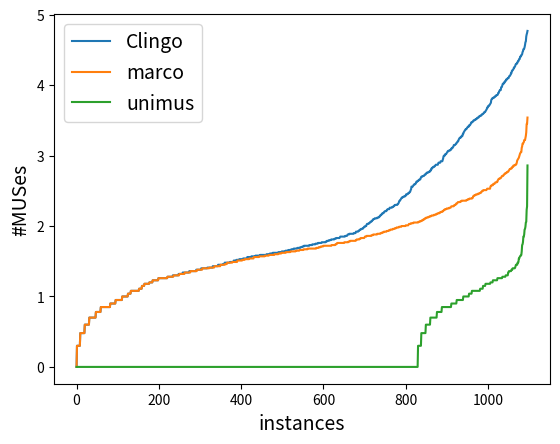

Recreate this plot in Python. (Note: this script raises an exception after producing the figure.)

import sys
import matplotlib

import matplotlib.pyplot as plt
import numpy as np

ypoints = np.array([1.4771212547196624, 1.4913616938342726, 4.750662646134056, 4.879531676370788, 5.186391215695493, 5.22514380468751, 6.601809765634466, 6.601809765634466, 6.6360238661655675, 7.031323778671397, 7.031323778671397, 7.071752435727005, 7.459932607109886, 7.50489975262641, 7.518910467069224, 7.984387740625179, 8.061992598437849, 8.061992598437849, 9.331929865583417, 9.632959861247398, 9.632959861247398, 9.671877927277768, 10.228180428045055, 10.228180428045055, 10.280098227310548, 10.604931137647155, 10.604931137647155, 10.68411238369478, 10.944713722303153, 11.164438778289654, 11.649993200546179, 11.649993200546179, 11.674352546405624, 30.73138849644843, 30.756212080173462, 41.555503363187384, 77.06367888997919, 77.06367888997919, 95.72753862114602, 95.740902582704, 96.03530199946897, 98.32959861247399])
xpoints = np.array([1.4771212547196624, 1.4913616938342726, 4.250980807096349, 4.250980807096349, 4.741490389771279, 4.741490389771279, 4.878877816965764, 5.222073655912279, 5.235285982316584, 6.592789446632547, 6.629001619286992, 6.629001619286992, 7.0241532107915345, 7.0241532107915345, 7.060365383445979, 7.450121943063816, 7.450121943063816, 7.48633411571826, 7.985235144761164, 8.021447317415609, 8.021447317415609])
# solution = {
# "d1": np.array(sorted([121128700285606399731302400, 292470092988416000, 75662, 29572436593165624934400, 105062400, 20098391751093210029490176000, 71403831296000, 54265657727951667079623475200, 430335590400, 4256000, 1762654578278400, 2105784669516595200, 2105784669516595200, 4906833923606740729856000, 29572436593165624934400, 43302518784, 789669251068723200, 17432576000, 1762654578278400, 7219833152628326400, 1197957500880551936000, 292470092988416000, 105062400, 10571904, 30, 11491200, 192790344499200, 4906833923606740729856000, 1197957500880551936000, 18490520411005753227130961920, 17823, 7219833152628326400, 27206641665712374939648, 115473383424, 37146134754252629250932736, 121128700285606399731302400, 3234485252377490227200, 13248451593738199970611200, 13248451593738199970611200, 8625294006339973939200, 1197957500880551936000, 3915520, 55143, 8625294006339973939200, 28191744, 8625294006339973939200, 269072485549342720, 2105784669516595200, 49924405109715533713253597184, 121128700285606399731302400, 789669251068723200, 35329204249968533254963200, 7219833152628326400, 430335590400, 28191744, 587551526092800, 171904, 166753, 3234485252377490227200, 430335590400, 47067955200, 55143, 17432576000, 514107585331200, 96657408, 4906833923606740729856000, 35329204249968533254963200, 18490520411005753227130961920, 31, 17432576000, 125514547200, 3234485252377490227200, 71403831296000, 43302518784, 10571904, 789669251068723200, 514107585331200, 30643200, 13248451593738199970611200, 54265657727951667079623475200, 1762654578278400, 177367116939264, 192790344499200, 17823, 4256000, 71403831296000])),
# "d2": np.array(sorted([75662, 105062400, 430335590400, 4256000, 43302518784, 17432576000, 105062400, 10571904, 30, 11491200, 17823, 115473383424, 3915520, 55143, 28191744, 430335590400, 28191744, 171904, 166753, 430335590400, 47067955200, 55143, 17432576000, 96657408, 31, 17432576000, 125514547200, 43302518784, 10571904, 30643200, 17823, 4256000])),
# "clingo": np.array(sorted([75662, 105062400, 4256000, 105062400, 10571904, 30, 11491200, 17823, 3915520, 55143, 28191744, 28191744, 171904, 166753, 55143, 96657408, 31, 10571904, 30643200, 17823, 4256000]))
# }
# minimal generators
solution = {
    "Clingo": [0.0, 0.3, 0.3, 0.3, 0.3, 0.3, 0.3, 0.3, 0.3, 0.48, 0.48, 0.48, 0.48, 0.48, 0.48, 0.48, 0.48, 0.48, 0.48, 0.48, 0.6, 0.6, 0.6, 0.6, 0.6, 0.6, 0.6, 0.6, 0.6, 0.6, 0.6, 0.7, 0.7, 0.7, 0.7, 0.7, 0.7, 0.7, 0.7, 0.7, 0.7, 0.7, 0.7, 0.7, 0.7, 0.7, 0.7, 0.78, 0.78, 0.78, 0.78, 0.78, 0.78, 0.78, 0.78, 0.78, 0.78, 0.78, 0.78, 0.85, 0.85, 0.85, 0.85, 0.85, 0.85, 0.85, 0.85, 0.85, 0.85, 0.85, 0.85, 0.85, 0.85, 0.85, 0.85, 0.85, 0.85, 0.85, 0.85, 0.85, 0.85, 0.85, 0.9, 0.9, 0.9, 0.9, 0.9, 0.9, 0.9, 0.9, 0.9, 0.9, 0.9, 0.9, 0.9, 0.95, 0.95, 0.95, 0.95, 0.95, 0.95, 0.95, 0.95, 0.95, 0.95, 0.95, 0.95, 0.95, 0.95, 0.95, 0.95, 1.0, 1.0, 1.0, 1.0, 1.0, 1.0, 1.0, 1.0, 1.0, 1.0, 1.0, 1.0, 1.0, 1.0, 1.04, 1.04, 1.04, 1.04, 1.04, 1.04, 1.04, 1.08, 1.08, 1.08, 1.08, 1.08, 1.08, 1.08, 1.08, 1.08, 1.08, 1.08, 1.08, 1.08, 1.08, 1.08, 1.08, 1.08, 1.08, 1.08, 1.08, 1.11, 1.11, 1.11, 1.11, 1.11, 1.11, 1.11, 1.15, 1.15, 1.15, 1.15, 1.15, 1.15, 1.18, 1.18, 1.18, 1.18, 1.18, 1.18, 1.18, 1.18, 1.18, 1.18, 1.18, 1.18, 1.2, 1.2, 1.2, 1.2, 1.2, 1.2, 1.2, 1.2, 1.23, 1.23, 1.23, 1.23, 1.23, 1.23, 1.23, 1.23, 1.23, 1.23, 1.23, 1.23, 1.23, 1.23, 1.26, 1.26, 1.26, 1.26, 1.26, 1.26, 1.26, 1.26, 1.26, 1.26, 1.26, 1.26, 1.26, 1.26, 1.26, 1.26, 1.26, 1.26, 1.26, 1.26, 1.26, 1.26, 1.28, 1.28, 1.28, 1.28, 1.28, 1.28, 1.28, 1.28, 1.28, 1.28, 1.28, 1.28, 1.28, 1.3, 1.3, 1.3, 1.3, 1.3, 1.3, 1.3, 1.3, 1.3, 1.3, 1.3, 1.3, 1.3, 1.3, 1.32, 1.32, 1.32, 1.32, 1.32, 1.32, 1.32, 1.32, 1.32, 1.32, 1.34, 1.34, 1.34, 1.34, 1.34, 1.34, 1.34, 1.34, 1.34, 1.34, 1.34, 1.34, 1.34, 1.34, 1.34, 1.34, 1.36, 1.36, 1.36, 1.36, 1.36, 1.36, 1.36, 1.36, 1.36, 1.36, 1.36, 1.36, 1.36, 1.36, 1.36, 1.36, 1.36, 1.38, 1.38, 1.38, 1.38, 1.38, 1.38, 1.38, 1.38, 1.38, 1.38, 1.38, 1.38, 1.4, 1.4, 1.4, 1.4, 1.4, 1.4, 1.4, 1.4, 1.4, 1.4, 1.4, 1.4, 1.4, 1.4, 1.4, 1.41, 1.41, 1.41, 1.41, 1.41, 1.41, 1.41, 1.41, 1.41, 1.41, 1.41, 1.41, 1.41, 1.43, 1.43, 1.43, 1.43, 1.43, 1.43, 1.43, 1.43, 1.43, 1.43, 1.43, 1.43, 1.43, 1.45, 1.45, 1.45, 1.45, 1.45, 1.45, 1.45, 1.45, 1.45, 1.45, 1.45, 1.45, 1.46, 1.46, 1.46, 1.46, 1.48, 1.48, 1.48, 1.48, 1.48, 1.48, 1.48, 1.48, 1.48, 1.48, 1.48, 1.48, 1.48, 1.49, 1.49, 1.49, 1.49, 1.49, 1.49, 1.49, 1.49, 1.49, 1.51, 1.51, 1.51, 1.51, 1.51, 1.51, 1.51, 1.52, 1.52, 1.52, 1.52, 1.52, 1.52, 1.52, 1.53, 1.53, 1.53, 1.53, 1.53, 1.53, 1.53, 1.53, 1.53, 1.54, 1.54, 1.54, 1.54, 1.54, 1.54, 1.54, 1.54, 1.54, 1.54, 1.56, 1.56, 1.56, 1.56, 1.56, 1.56, 1.56, 1.56, 1.56, 1.56, 1.57, 1.57, 1.57, 1.57, 1.57, 1.57, 1.57, 1.57, 1.57, 1.57, 1.58, 1.58, 1.58, 1.58, 1.58, 1.58, 1.58, 1.58, 1.58, 1.58, 1.58, 1.59, 1.59, 1.59, 1.59, 1.59, 1.59, 1.59, 1.59, 1.59, 1.59, 1.59, 1.59, 1.59, 1.59, 1.59, 1.59, 1.6, 1.6, 1.6, 1.6, 1.6, 1.6, 1.6, 1.6, 1.61, 1.61, 1.61, 1.61, 1.61, 1.61, 1.61, 1.62, 1.62, 1.62, 1.62, 1.62, 1.62, 1.62, 1.62, 1.62, 1.62, 1.62, 1.62, 1.62, 1.62, 1.63, 1.63, 1.63, 1.63, 1.63, 1.63, 1.63, 1.63, 1.64, 1.64, 1.64, 1.64, 1.64, 1.64, 1.64, 1.64, 1.64, 1.65, 1.65, 1.65, 1.65, 1.65, 1.65, 1.65, 1.66, 1.66, 1.66, 1.66, 1.66, 1.66, 1.66, 1.67, 1.67, 1.67, 1.67, 1.67, 1.67, 1.68, 1.68, 1.68, 1.68, 1.68, 1.68, 1.68, 1.68, 1.68, 1.69, 1.69, 1.69, 1.69, 1.69, 1.69, 1.69, 1.7, 1.7, 1.7, 1.7, 1.7, 1.71, 1.71, 1.71, 1.71, 1.72, 1.72, 1.72, 1.72, 1.72, 1.72, 1.72, 1.72, 1.72, 1.72, 1.72, 1.72, 1.72, 1.73, 1.73, 1.73, 1.73, 1.73, 1.73, 1.73, 1.74, 1.74, 1.74, 1.74, 1.74, 1.74, 1.74, 1.74, 1.75, 1.75, 1.75, 1.75, 1.75, 1.75, 1.76, 1.76, 1.76, 1.76, 1.76, 1.76, 1.76, 1.76, 1.76, 1.77, 1.77, 1.77, 1.77, 1.77, 1.77, 1.77, 1.77, 1.77, 1.77, 1.78, 1.78, 1.78, 1.79, 1.79, 1.79, 1.79, 1.79, 1.8, 1.8, 1.8, 1.8, 1.8, 1.81, 1.81, 1.81, 1.81, 1.81, 1.81, 1.81, 1.81, 1.82, 1.82, 1.82, 1.82, 1.83, 1.83, 1.83, 1.83, 1.83, 1.83, 1.83, 1.83, 1.83, 1.84, 1.85, 1.85, 1.85, 1.85, 1.85, 1.85, 1.85, 1.85, 1.85, 1.85, 1.85, 1.85, 1.86, 1.86, 1.86, 1.86, 1.86, 1.87, 1.88, 1.88, 1.88, 1.88, 1.89, 1.89, 1.89, 1.89, 1.89, 1.89, 1.89, 1.89, 1.89, 1.89, 1.89, 1.9, 1.9, 1.9, 1.9, 1.9, 1.92, 1.92, 1.92, 1.92, 1.92, 1.92, 1.93, 1.93, 1.94, 1.94, 1.95, 1.95, 1.95, 1.96, 1.96, 1.96, 1.96, 1.97, 1.97, 1.98, 1.99, 1.99, 1.99, 2.0, 2.0, 2.0, 2.02, 2.03, 2.03, 2.03, 2.03, 2.04, 2.04, 2.04, 2.05, 2.06, 2.06, 2.06, 2.07, 2.07, 2.08, 2.09, 2.09, 2.1, 2.1, 2.1, 2.11, 2.11, 2.11, 2.11, 2.11, 2.11, 2.12, 2.12, 2.12, 2.12, 2.13, 2.13, 2.14, 2.15, 2.15, 2.16, 2.16, 2.17, 2.18, 2.18, 2.18, 2.19, 2.19, 2.2, 2.21, 2.21, 2.21, 2.21, 2.22, 2.22, 2.23, 2.24, 2.24, 2.24, 2.24, 2.24, 2.26, 2.26, 2.26, 2.26, 2.26, 2.26, 2.27, 2.27, 2.27, 2.28, 2.28, 2.29, 2.29, 2.3, 2.3, 2.3, 2.3, 2.3, 2.3, 2.31, 2.31, 2.32, 2.33, 2.35, 2.36, 2.36, 2.37, 2.38, 2.39, 2.4, 2.4, 2.41, 2.41, 2.41, 2.42, 2.42, 2.42, 2.42, 2.43, 2.43, 2.45, 2.45, 2.45, 2.45, 2.46, 2.46, 2.47, 2.47, 2.48, 2.48, 2.49, 2.51, 2.52, 2.56, 2.56, 2.56, 2.56, 2.57, 2.58, 2.59, 2.59, 2.59, 2.6, 2.6, 2.61, 2.63, 2.63, 2.63, 2.64, 2.64, 2.65, 2.65, 2.66, 2.66, 2.66, 2.67, 2.69, 2.7, 2.7, 2.7, 2.71, 2.71, 2.71, 2.71, 2.72, 2.73, 2.73, 2.73, 2.74, 2.75, 2.75, 2.76, 2.76, 2.76, 2.76, 2.77, 2.77, 2.77, 2.78, 2.78, 2.8, 2.8, 2.82, 2.82, 2.83, 2.83, 2.84, 2.84, 2.84, 2.85, 2.85, 2.86, 2.87, 2.87, 2.87, 2.87, 2.87, 2.87, 2.89, 2.9, 2.9, 2.9, 2.9, 2.9, 2.92, 2.92, 2.92, 2.92, 2.92, 2.94, 2.96, 2.99, 3.0, 3.0, 3.0, 3.02, 3.02, 3.02, 3.03, 3.04, 3.05, 3.06, 3.06, 3.07, 3.07, 3.07, 3.07, 3.08, 3.08, 3.09, 3.09, 3.11, 3.11, 3.11, 3.12, 3.13, 3.15, 3.15, 3.15, 3.15, 3.16, 3.17, 3.17, 3.18, 3.19, 3.2, 3.2, 3.21, 3.23, 3.24, 3.25, 3.25, 3.26, 3.26, 3.26, 3.28, 3.28, 3.28, 3.31, 3.31, 3.33, 3.34, 3.35, 3.36, 3.37, 3.37, 3.38, 3.38, 3.39, 3.4, 3.41, 3.41, 3.41, 3.43, 3.43, 3.43, 3.44, 3.45, 3.47, 3.47, 3.47, 3.48, 3.48, 3.49, 3.5, 3.5, 3.5, 3.51, 3.51, 3.51, 3.52, 3.52, 3.53, 3.53, 3.54, 3.54, 3.54, 3.55, 3.56, 3.56, 3.56, 3.57, 3.57, 3.57, 3.58, 3.59, 3.59, 3.59, 3.6, 3.61, 3.61, 3.62, 3.62, 3.63, 3.64, 3.65, 3.66, 3.68, 3.68, 3.7, 3.7, 3.71, 3.71, 3.72, 3.73, 3.74, 3.75, 3.79, 3.8, 3.81, 3.81, 3.82, 3.82, 3.82, 3.83, 3.83, 3.84, 3.84, 3.85, 3.85, 3.86, 3.86, 3.86, 3.87, 3.89, 3.89, 3.91, 3.92, 3.93, 3.93, 3.93, 3.97, 3.97, 3.98, 4.0, 4.02, 4.02, 4.02, 4.04, 4.04, 4.04, 4.06, 4.06, 4.08, 4.08, 4.08, 4.09, 4.1, 4.1, 4.1, 4.12, 4.13, 4.13, 4.14, 4.15, 4.17, 4.17, 4.2, 4.21, 4.21, 4.22, 4.23, 4.25, 4.25, 4.26, 4.27, 4.29, 4.3, 4.3, 4.31, 4.31, 4.33, 4.34, 4.34, 4.36, 4.37, 4.37, 4.4, 4.4, 4.42, 4.42, 4.43, 4.44, 4.47, 4.48, 4.51, 4.51, 4.52, 4.54, 4.57, 4.61, 4.62, 4.69, 4.72, 4.74, 4.77]
    , "marco": [0.0, 0.3, 0.3, 0.3, 0.3, 0.3, 0.3, 0.3, 0.3, 0.48, 0.48, 0.48, 0.48, 0.48, 0.48, 0.48, 0.48, 0.48, 0.48, 0.48, 0.6, 0.6, 0.6, 0.6, 0.6, 0.6, 0.6, 0.6, 0.6, 0.6, 0.6, 0.7, 0.7, 0.7, 0.7, 0.7, 0.7, 0.7, 0.7, 0.7, 0.7, 0.7, 0.7, 0.7, 0.7, 0.7, 0.7, 0.78, 0.78, 0.78, 0.78, 0.78, 0.78, 0.78, 0.78, 0.78, 0.78, 0.78, 0.78, 0.85, 0.85, 0.85, 0.85, 0.85, 0.85, 0.85, 0.85, 0.85, 0.85, 0.85, 0.85, 0.85, 0.85, 0.85, 0.85, 0.85, 0.85, 0.85, 0.85, 0.85, 0.85, 0.85, 0.9, 0.9, 0.9, 0.9, 0.9, 0.9, 0.9, 0.9, 0.9, 0.9, 0.9, 0.9, 0.9, 0.95, 0.95, 0.95, 0.95, 0.95, 0.95, 0.95, 0.95, 0.95, 0.95, 0.95, 0.95, 0.95, 0.95, 0.95, 0.95, 1.0, 1.0, 1.0, 1.0, 1.0, 1.0, 1.0, 1.0, 1.0, 1.0, 1.0, 1.0, 1.0, 1.0, 1.04, 1.04, 1.04, 1.04, 1.04, 1.04, 1.04, 1.08, 1.08, 1.08, 1.08, 1.08, 1.08, 1.08, 1.08, 1.08, 1.08, 1.08, 1.08, 1.08, 1.08, 1.08, 1.08, 1.08, 1.08, 1.08, 1.08, 1.11, 1.11, 1.11, 1.11, 1.11, 1.11, 1.11, 1.15, 1.15, 1.15, 1.15, 1.15, 1.15, 1.18, 1.18, 1.18, 1.18, 1.18, 1.18, 1.18, 1.18, 1.18, 1.18, 1.18, 1.18, 1.2, 1.2, 1.2, 1.2, 1.2, 1.2, 1.2, 1.2, 1.23, 1.23, 1.23, 1.23, 1.23, 1.23, 1.23, 1.23, 1.23, 1.23, 1.23, 1.23, 1.23, 1.23, 1.26, 1.26, 1.26, 1.26, 1.26, 1.26, 1.26, 1.26, 1.26, 1.26, 1.26, 1.26, 1.26, 1.26, 1.26, 1.26, 1.26, 1.26, 1.26, 1.26, 1.26, 1.26, 1.28, 1.28, 1.28, 1.28, 1.28, 1.28, 1.28, 1.28, 1.28, 1.28, 1.28, 1.28, 1.28, 1.28, 1.28, 1.3, 1.3, 1.3, 1.3, 1.3, 1.3, 1.3, 1.3, 1.3, 1.3, 1.3, 1.3, 1.3, 1.3, 1.32, 1.32, 1.32, 1.32, 1.32, 1.32, 1.32, 1.32, 1.32, 1.32, 1.32, 1.32, 1.32, 1.34, 1.34, 1.34, 1.34, 1.34, 1.34, 1.34, 1.34, 1.34, 1.34, 1.34, 1.34, 1.34, 1.34, 1.36, 1.36, 1.36, 1.36, 1.36, 1.36, 1.36, 1.36, 1.36, 1.36, 1.36, 1.36, 1.36, 1.36, 1.36, 1.36, 1.38, 1.38, 1.38, 1.38, 1.38, 1.38, 1.38, 1.38, 1.38, 1.38, 1.38, 1.38, 1.38, 1.4, 1.4, 1.4, 1.4, 1.4, 1.4, 1.4, 1.4, 1.4, 1.4, 1.4, 1.4, 1.4, 1.4, 1.4, 1.4, 1.4, 1.41, 1.41, 1.41, 1.41, 1.41, 1.41, 1.41, 1.41, 1.41, 1.41, 1.41, 1.41, 1.43, 1.43, 1.43, 1.43, 1.43, 1.43, 1.43, 1.43, 1.43, 1.43, 1.43, 1.43, 1.43, 1.43, 1.43, 1.45, 1.45, 1.45, 1.45, 1.45, 1.45, 1.45, 1.45, 1.45, 1.45, 1.45, 1.46, 1.46, 1.46, 1.46, 1.46, 1.48, 1.48, 1.48, 1.48, 1.48, 1.48, 1.48, 1.48, 1.48, 1.48, 1.48, 1.48, 1.48, 1.49, 1.49, 1.49, 1.49, 1.49, 1.49, 1.49, 1.49, 1.49, 1.49, 1.49, 1.49, 1.51, 1.51, 1.51, 1.51, 1.51, 1.51, 1.51, 1.51, 1.51, 1.51, 1.51, 1.51, 1.52, 1.52, 1.52, 1.52, 1.52, 1.52, 1.53, 1.53, 1.53, 1.53, 1.53, 1.53, 1.53, 1.53, 1.53, 1.53, 1.53, 1.54, 1.54, 1.54, 1.54, 1.54, 1.54, 1.54, 1.54, 1.54, 1.54, 1.54, 1.56, 1.56, 1.56, 1.56, 1.56, 1.56, 1.56, 1.56, 1.56, 1.56, 1.56, 1.56, 1.56, 1.57, 1.57, 1.57, 1.57, 1.57, 1.57, 1.57, 1.57, 1.57, 1.57, 1.57, 1.57, 1.57, 1.57, 1.58, 1.58, 1.58, 1.58, 1.58, 1.58, 1.58, 1.58, 1.58, 1.58, 1.59, 1.59, 1.59, 1.59, 1.59, 1.59, 1.59, 1.59, 1.59, 1.59, 1.59, 1.59, 1.59, 1.6, 1.6, 1.6, 1.6, 1.6, 1.6, 1.6, 1.6, 1.6, 1.6, 1.61, 1.61, 1.61, 1.61, 1.61, 1.61, 1.61, 1.62, 1.62, 1.62, 1.62, 1.62, 1.62, 1.62, 1.62, 1.62, 1.62, 1.62, 1.63, 1.63, 1.63, 1.63, 1.63, 1.63, 1.63, 1.63, 1.63, 1.63, 1.63, 1.64, 1.64, 1.64, 1.64, 1.64, 1.64, 1.64, 1.64, 1.64, 1.64, 1.64, 1.64, 1.64, 1.65, 1.65, 1.65, 1.65, 1.65, 1.65, 1.65, 1.65, 1.65, 1.66, 1.66, 1.66, 1.66, 1.66, 1.66, 1.66, 1.66, 1.66, 1.66, 1.67, 1.67, 1.67, 1.67, 1.67, 1.67, 1.67, 1.67, 1.67, 1.67, 1.68, 1.68, 1.68, 1.68, 1.68, 1.68, 1.68, 1.68, 1.68, 1.68, 1.68, 1.68, 1.68, 1.68, 1.68, 1.68, 1.68, 1.68, 1.68, 1.68, 1.68, 1.69, 1.69, 1.69, 1.69, 1.69, 1.69, 1.7, 1.7, 1.7, 1.7, 1.7, 1.71, 1.71, 1.71, 1.71, 1.71, 1.71, 1.72, 1.72, 1.72, 1.72, 1.72, 1.72, 1.72, 1.72, 1.72, 1.72, 1.72, 1.72, 1.72, 1.72, 1.72, 1.72, 1.72, 1.72, 1.72, 1.72, 1.73, 1.73, 1.73, 1.73, 1.73, 1.73, 1.73, 1.73, 1.73, 1.74, 1.74, 1.74, 1.75, 1.75, 1.76, 1.76, 1.76, 1.76, 1.76, 1.76, 1.76, 1.76, 1.76, 1.76, 1.76, 1.76, 1.76, 1.76, 1.76, 1.76, 1.76, 1.77, 1.77, 1.77, 1.77, 1.77, 1.77, 1.77, 1.77, 1.77, 1.77, 1.78, 1.78, 1.78, 1.78, 1.79, 1.79, 1.79, 1.79, 1.79, 1.79, 1.79, 1.79, 1.79, 1.79, 1.79, 1.79, 1.79, 1.79, 1.8, 1.8, 1.81, 1.81, 1.81, 1.81, 1.81, 1.81, 1.81, 1.82, 1.82, 1.82, 1.83, 1.83, 1.83, 1.83, 1.83, 1.83, 1.83, 1.83, 1.83, 1.84, 1.85, 1.85, 1.85, 1.85, 1.86, 1.86, 1.86, 1.86, 1.86, 1.86, 1.86, 1.86, 1.86, 1.86, 1.86, 1.86, 1.87, 1.87, 1.87, 1.87, 1.88, 1.88, 1.88, 1.88, 1.88, 1.88, 1.88, 1.88, 1.88, 1.88, 1.89, 1.89, 1.89, 1.89, 1.89, 1.89, 1.89, 1.89, 1.9, 1.9, 1.9, 1.9, 1.91, 1.91, 1.91, 1.91, 1.92, 1.92, 1.92, 1.92, 1.92, 1.92, 1.92, 1.93, 1.93, 1.93, 1.93, 1.93, 1.94, 1.94, 1.94, 1.94, 1.95, 1.95, 1.95, 1.95, 1.95, 1.95, 1.96, 1.96, 1.96, 1.96, 1.96, 1.97, 1.97, 1.97, 1.97, 1.98, 1.98, 1.98, 1.98, 1.98, 1.98, 1.99, 1.99, 1.99, 1.99, 1.99, 1.99, 2.0, 2.0, 2.0, 2.0, 2.0, 2.0, 2.0, 2.0, 2.0, 2.0, 2.01, 2.01, 2.01, 2.01, 2.01, 2.01, 2.01, 2.02, 2.03, 2.03, 2.03, 2.03, 2.03, 2.04, 2.04, 2.04, 2.04, 2.04, 2.04, 2.05, 2.05, 2.05, 2.05, 2.05, 2.05, 2.05, 2.05, 2.05, 2.05, 2.05, 2.05, 2.06, 2.06, 2.06, 2.06, 2.07, 2.07, 2.07, 2.07, 2.08, 2.08, 2.08, 2.09, 2.09, 2.09, 2.1, 2.1, 2.11, 2.11, 2.11, 2.12, 2.12, 2.12, 2.12, 2.12, 2.13, 2.13, 2.13, 2.13, 2.14, 2.14, 2.14, 2.14, 2.15, 2.15, 2.15, 2.15, 2.15, 2.15, 2.16, 2.16, 2.16, 2.16, 2.16, 2.17, 2.17, 2.17, 2.18, 2.18, 2.18, 2.18, 2.18, 2.19, 2.19, 2.19, 2.2, 2.2, 2.2, 2.2, 2.21, 2.21, 2.21, 2.22, 2.23, 2.23, 2.23, 2.24, 2.24, 2.24, 2.24, 2.25, 2.25, 2.25, 2.25, 2.25, 2.25, 2.26, 2.26, 2.26, 2.26, 2.27, 2.28, 2.28, 2.28, 2.28, 2.28, 2.28, 2.29, 2.29, 2.3, 2.3, 2.3, 2.31, 2.32, 2.32, 2.32, 2.33, 2.34, 2.34, 2.34, 2.34, 2.34, 2.34, 2.35, 2.35, 2.35, 2.36, 2.36, 2.36, 2.36, 2.36, 2.36, 2.36, 2.36, 2.36, 2.36, 2.36, 2.36, 2.37, 2.37, 2.37, 2.38, 2.38, 2.38, 2.38, 2.39, 2.39, 2.39, 2.39, 2.39, 2.39, 2.39, 2.4, 2.4, 2.42, 2.43, 2.43, 2.43, 2.44, 2.44, 2.44, 2.45, 2.45, 2.45, 2.45, 2.45, 2.46, 2.46, 2.46, 2.46, 2.47, 2.47, 2.47, 2.48, 2.48, 2.49, 2.5, 2.5, 2.5, 2.51, 2.51, 2.51, 2.51, 2.51, 2.51, 2.51, 2.51, 2.52, 2.53, 2.53, 2.53, 2.53, 2.53, 2.53, 2.53, 2.53, 2.56, 2.57, 2.57, 2.58, 2.58, 2.58, 2.58, 2.6, 2.6, 2.6, 2.6, 2.61, 2.62, 2.62, 2.62, 2.62, 2.63, 2.63, 2.65, 2.66, 2.67, 2.67, 2.67, 2.68, 2.68, 2.68, 2.69, 2.7, 2.71, 2.71, 2.71, 2.72, 2.72, 2.73, 2.74, 2.74, 2.75, 2.75, 2.75, 2.76, 2.76, 2.77, 2.77, 2.77, 2.78, 2.79, 2.8, 2.81, 2.81, 2.81, 2.82, 2.82, 2.82, 2.84, 2.84, 2.84, 2.86, 2.86, 2.86, 2.86, 2.87, 2.87, 2.87, 2.88, 2.9, 2.93, 2.94, 2.95, 2.96, 2.97, 2.99, 3.01, 3.03, 3.04, 3.05, 3.05, 3.11, 3.13, 3.17, 3.17, 3.18, 3.19, 3.22, 3.22, 3.22, 3.25, 3.28, 3.33, 3.45, 3.45, 3.54]
    , "unimus": [0, 0, 0, 0, 0, 0, 0, 0, 0, 0, 0, 0, 0, 0, 0, 0, 0, 0, 0, 0, 0, 0, 0, 0, 0, 0, 0, 0, 0, 0, 0, 0, 0, 0, 0, 0, 0, 0, 0, 0, 0, 0, 0, 0, 0, 0, 0, 0, 0, 0, 0, 0, 0, 0, 0, 0, 0, 0, 0, 0, 0, 0, 0, 0, 0, 0, 0, 0, 0, 0, 0, 0, 0, 0, 0, 0, 0, 0, 0, 0, 0, 0, 0, 0, 0, 0, 0, 0, 0, 0, 0, 0, 0, 0, 0, 0, 0, 0, 0, 0, 0, 0, 0, 0, 0, 0, 0.0, 0, 0, 0, 0, 0, 0, 0, 0, 0, 0, 0, 0, 0, 0, 0, 0, 0, 0, 0, 0, 0, 0, 0, 0, 0, 0, 0, 0, 0, 0, 0, 0, 0, 0, 0, 0, 0, 0, 0, 0, 0, 0, 0, 0, 0, 0, 0, 0, 0, 0, 0, 0, 0, 0, 0, 0, 0, 0, 0, 0, 0, 0, 0, 0, 0, 0, 0, 0, 0, 0, 0, 0, 0, 0, 0, 0, 0, 0, 0, 0, 0, 0, 0, 0, 0, 0, 0, 0, 0, 0, 0, 0, 0, 0, 0, 0, 0, 0, 0, 0, 0, 0, 0, 0, 0, 0, 0, 0, 0, 0, 0, 0, 0, 0, 0, 0, 0, 0, 0, 0, 0, 0, 0, 0, 0, 0, 0, 0, 0, 0, 0, 0, 0, 0, 0, 0, 0, 0, 0, 0, 0, 0, 0, 0, 0, 0, 0, 0, 0, 0, 0, 0, 0, 0, 0, 0, 0, 0, 0, 0, 0, 0, 0, 0, 0, 0, 0, 0, 0, 0, 0, 0, 0, 0, 0, 0, 0, 0, 0, 0, 0, 0, 0, 0, 0, 0, 0, 0, 0, 0, 0, 0, 0, 0, 0, 0, 0, 0, 0, 0, 0, 0, 0, 0, 0, 0, 0, 0, 0, 0, 0, 0, 0, 0, 0, 0, 0, 0, 0, 0, 0, 0, 0, 0, 0, 0, 0, 0, 0, 0, 0, 0, 0, 0, 0, 0, 0, 0, 0, 0, 0, 0, 0, 0, 0, 0, 0, 0, 0, 0, 0, 0, 0, 0, 0, 0, 0, 0, 0, 0, 0, 0, 0, 0, 0, 0, 0, 0, 0, 0, 0, 0, 0, 0, 0, 0, 0, 0, 0, 0, 0, 0, 0, 0, 0, 0, 0, 0, 0, 0, 0, 0, 0, 0, 0, 0, 0, 0, 0, 0, 0, 0, 0, 0, 0, 0, 0, 0, 0, 0, 0, 0, 0, 0, 0, 0, 0, 0, 0, 0, 0, 0, 0, 0, 0, 0, 0, 0, 0, 0, 0, 0, 0, 0, 0, 0, 0, 0, 0, 0, 0, 0, 0, 0, 0, 0, 0, 0, 0, 0, 0, 0, 0, 0, 0, 0, 0, 0, 0, 0, 0, 0, 0, 0, 0, 0, 0, 0, 0, 0, 0, 0, 0, 0, 0, 0, 0, 0, 0, 0, 0, 0, 0, 0, 0, 0, 0, 0, 0, 0, 0, 0, 0, 0, 0, 0, 0, 0, 0, 0, 0, 0, 0, 0, 0, 0, 0, 0, 0, 0, 0, 0, 0, 0, 0, 0, 0, 0, 0, 0, 0, 0, 0, 0, 0, 0, 0, 0, 0, 0, 0, 0, 0, 0, 0, 0, 0, 0, 0, 0, 0, 0, 0, 0, 0, 0, 0, 0, 0, 0, 0, 0, 0, 0, 0, 0, 0, 0, 0, 0, 0, 0, 0, 0, 0, 0, 0, 0, 0, 0, 0, 0, 0, 0, 0, 0, 0, 0, 0, 0, 0, 0, 0, 0, 0, 0, 0, 0, 0, 0, 0, 0, 0, 0, 0, 0, 0, 0, 0, 0, 0, 0, 0, 0, 0, 0, 0, 0, 0, 0, 0, 0, 0, 0, 0, 0, 0, 0, 0, 0, 0, 0, 0, 0, 0, 0, 0, 0, 0, 0, 0, 0, 0, 0, 0, 0, 0, 0, 0, 0, 0, 0, 0, 0, 0, 0, 0, 0, 0, 0, 0, 0, 0, 0, 0, 0, 0, 0, 0, 0, 0, 0, 0, 0, 0, 0, 0, 0, 0, 0, 0, 0, 0, 0, 0, 0, 0, 0, 0, 0, 0, 0, 0, 0, 0, 0, 0, 0, 0, 0, 0, 0, 0, 0, 0, 0, 0, 0, 0, 0, 0, 0, 0, 0, 0, 0, 0, 0, 0, 0, 0, 0, 0, 0, 0, 0, 0, 0, 0, 0, 0, 0, 0, 0, 0, 0, 0, 0, 0, 0, 0, 0, 0, 0, 0, 0, 0, 0, 0, 0, 0, 0, 0, 0, 0, 0, 0, 0, 0, 0, 0, 0, 0, 0, 0, 0, 0, 0, 0, 0, 0, 0, 0, 0, 0, 0, 0, 0, 0, 0, 0, 0, 0, 0, 0, 0, 0, 0, 0, 0, 0, 0, 0, 0, 0, 0, 0, 0, 0, 0, 0, 0, 0, 0, 0, 0, 0, 0, 0, 0, 0, 0, 0, 0, 0, 0, 0, 0, 0, 0, 0, 0, 0, 0, 0, 0, 0, 0, 0, 0, 0, 0, 0, 0.3, 0.3, 0.3, 0.3, 0.3, 0.3, 0.3, 0.3, 0.48, 0.48, 0.48, 0.48, 0.48, 0.48, 0.48, 0.48, 0.48, 0.48, 0.48, 0.6, 0.6, 0.6, 0.6, 0.6, 0.6, 0.6, 0.6, 0.6, 0.6, 0.6, 0.7, 0.7, 0.7, 0.7, 0.7, 0.7, 0.7, 0.7, 0.7, 0.7, 0.7, 0.7, 0.7, 0.7, 0.7, 0.7, 0.78, 0.78, 0.78, 0.78, 0.78, 0.78, 0.78, 0.78, 0.78, 0.78, 0.78, 0.78, 0.85, 0.85, 0.85, 0.85, 0.85, 0.85, 0.85, 0.85, 0.85, 0.85, 0.85, 0.85, 0.85, 0.85, 0.85, 0.85, 0.85, 0.85, 0.85, 0.85, 0.85, 0.85, 0.85, 0.9, 0.9, 0.9, 0.9, 0.9, 0.9, 0.9, 0.9, 0.9, 0.9, 0.9, 0.9, 0.9, 0.95, 0.95, 0.95, 0.95, 0.95, 0.95, 0.95, 0.95, 0.95, 0.95, 0.95, 0.95, 0.95, 0.95, 0.95, 0.95, 1.0, 1.0, 1.0, 1.0, 1.0, 1.0, 1.0, 1.0, 1.0, 1.0, 1.0, 1.0, 1.0, 1.0, 1.04, 1.04, 1.04, 1.04, 1.04, 1.04, 1.04, 1.08, 1.08, 1.08, 1.08, 1.08, 1.08, 1.08, 1.08, 1.08, 1.08, 1.08, 1.08, 1.08, 1.08, 1.08, 1.08, 1.08, 1.08, 1.08, 1.08, 1.11, 1.11, 1.11, 1.11, 1.11, 1.11, 1.11, 1.15, 1.15, 1.15, 1.15, 1.15, 1.15, 1.18, 1.18, 1.18, 1.18, 1.18, 1.18, 1.18, 1.18, 1.18, 1.18, 1.18, 1.18, 1.2, 1.2, 1.2, 1.2, 1.2, 1.2, 1.23, 1.23, 1.23, 1.23, 1.23, 1.23, 1.23, 1.23, 1.23, 1.23, 1.23, 1.26, 1.26, 1.26, 1.26, 1.26, 1.26, 1.26, 1.26, 1.26, 1.26, 1.26, 1.26, 1.28, 1.28, 1.28, 1.28, 1.28, 1.28, 1.28, 1.28, 1.3, 1.3, 1.3, 1.3, 1.3, 1.3, 1.34, 1.34, 1.36, 1.36, 1.36, 1.36, 1.36, 1.36, 1.38, 1.38, 1.38, 1.4, 1.4, 1.4, 1.4, 1.4, 1.4, 1.41, 1.43, 1.45, 1.45, 1.45, 1.45, 1.48, 1.48, 1.49, 1.54, 1.54, 1.56, 1.57, 1.58, 1.58, 1.59, 1.64, 1.73, 1.74, 1.77, 1.85, 1.85, 1.88, 1.95, 1.96, 1.99, 2.05, 2.06, 2.23, 2.28, 2.86]
}

# solvers = ["Proj-Enum", "ApproxASP", "clingo", "HashCount", "DefMe"]
solvers = ["Clingo", "marco", "unimus"]
for solver in solvers:
    plt.plot(solution[solver], linestyle = 'solid', label = solver)
    # plt.semilogy()
plt.ylabel("#MUSes", fontsize=14)
plt.xlabel("instances", fontsize=14)
plt.legend(fontsize = 14)
# plt.savefig("solution/{0}.pdf".format("circum"), format = 'pdf')
plt.savefig("solution/{0}.pdf".format("countMUS"), format = 'pdf')

